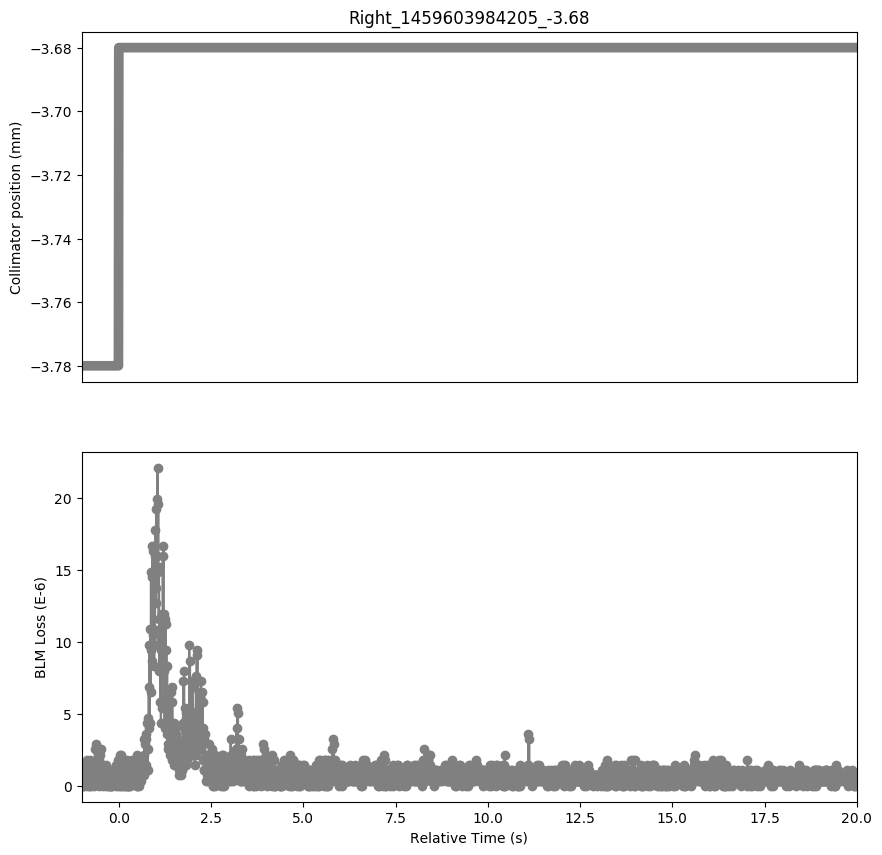

Values plotted in this chart, from the file beside it:
Timestamp, position, BLMTI.06R7.B2I10_TCP.C6R7.B2
1459603983210, -3.78, 0.0
1459603983220, -3.78, 1.0859999999999999e-06
1459603983230, -3.78, 0.0
1459603983240, -3.78, 1.0859999999999999e-06
1459603983250, -3.78, 0.0
1459603983260, -3.78, 1.0859999999999999e-06
1459603983270, -3.78, 3.6200000000000004e-07
1459603983280, -3.78, 1.0859999999999999e-06
1459603983290, -3.78, 3.6200000000000004e-07
1459603983300, -3.78, 1.0859999999999999e-06
1459603983310, -3.78, 0.0
1459603983320, -3.78, 1.4480000000000002e-06
1459603983330, -3.78, 3.6200000000000004e-07
1459603983340, -3.78, 1.81e-06
1459603983350, -3.78, 3.6200000000000004e-07
1459603983360, -3.78, 1.4480000000000002e-06
1459603983370, -3.78, 7.240000000000001e-07
1459603983380, -3.78, 1.0859999999999999e-06
1459603983390, -3.78, 0.0
1459603983400, -3.78, 1.0859999999999999e-06
1459603983410, -3.78, 0.0
1459603983420, -3.78, 1.0859999999999999e-06
1459603983430, -3.78, 3.6200000000000004e-07
1459603983440, -3.78, 1.81e-06
1459603983450, -3.78, 0.0
1459603983460, -3.78, 1.4480000000000002e-06
1459603983470, -3.78, 3.6200000000000004e-07
1459603983480, -3.78, 1.4480000000000002e-06
1459603983490, -3.78, 3.6200000000000004e-07
1459603983500, -3.78, 1.4480000000000002e-06
1459603983510, -3.78, 7.240000000000001e-07
1459603983520, -3.78, 1.0859999999999999e-06
1459603983530, -3.78, 7.240000000000001e-07
1459603983540, -3.78, 7.240000000000001e-07
1459603983550, -3.78, 0.0
1459603983560, -3.78, 2.5340000000000002e-06
1459603983570, -3.78, 7.240000000000001e-07
1459603983580, -3.78, 2.8960000000000003e-06
1459603983590, -3.78, 7.240000000000001e-07
1459603983600, -3.78, 1.4480000000000002e-06
1459603983610, -3.78, 7.240000000000001e-07
1459603983620, -3.78, 1.0859999999999999e-06
1459603983630, -3.78, 7.240000000000001e-07
1459603983640, -3.78, 1.4480000000000002e-06
1459603983650, -3.78, 7.240000000000001e-07
1459603983660, -3.78, 2.1719999999999997e-06
1459603983670, -3.78, 0.0
1459603983680, -3.78, 1.81e-06
1459603983690, -3.78, 1.0859999999999999e-06
1459603983700, -3.78, 2.1719999999999997e-06
1459603983710, -3.78, 7.240000000000001e-07
1459603983720, -3.78, 2.5340000000000002e-06
1459603983730, -3.78, 3.6200000000000004e-07
1459603983740, -3.78, 1.4480000000000002e-06
1459603983750, -3.78, 3.6200000000000004e-07
1459603983760, -3.78, 1.0859999999999999e-06
1459603983770, -3.78, 7.240000000000001e-07
1459603983780, -3.78, 1.4480000000000002e-06
1459603983790, -3.78, 0.0
1459603983800, -3.78, 7.240000000000001e-07
... 2,041 more rows
